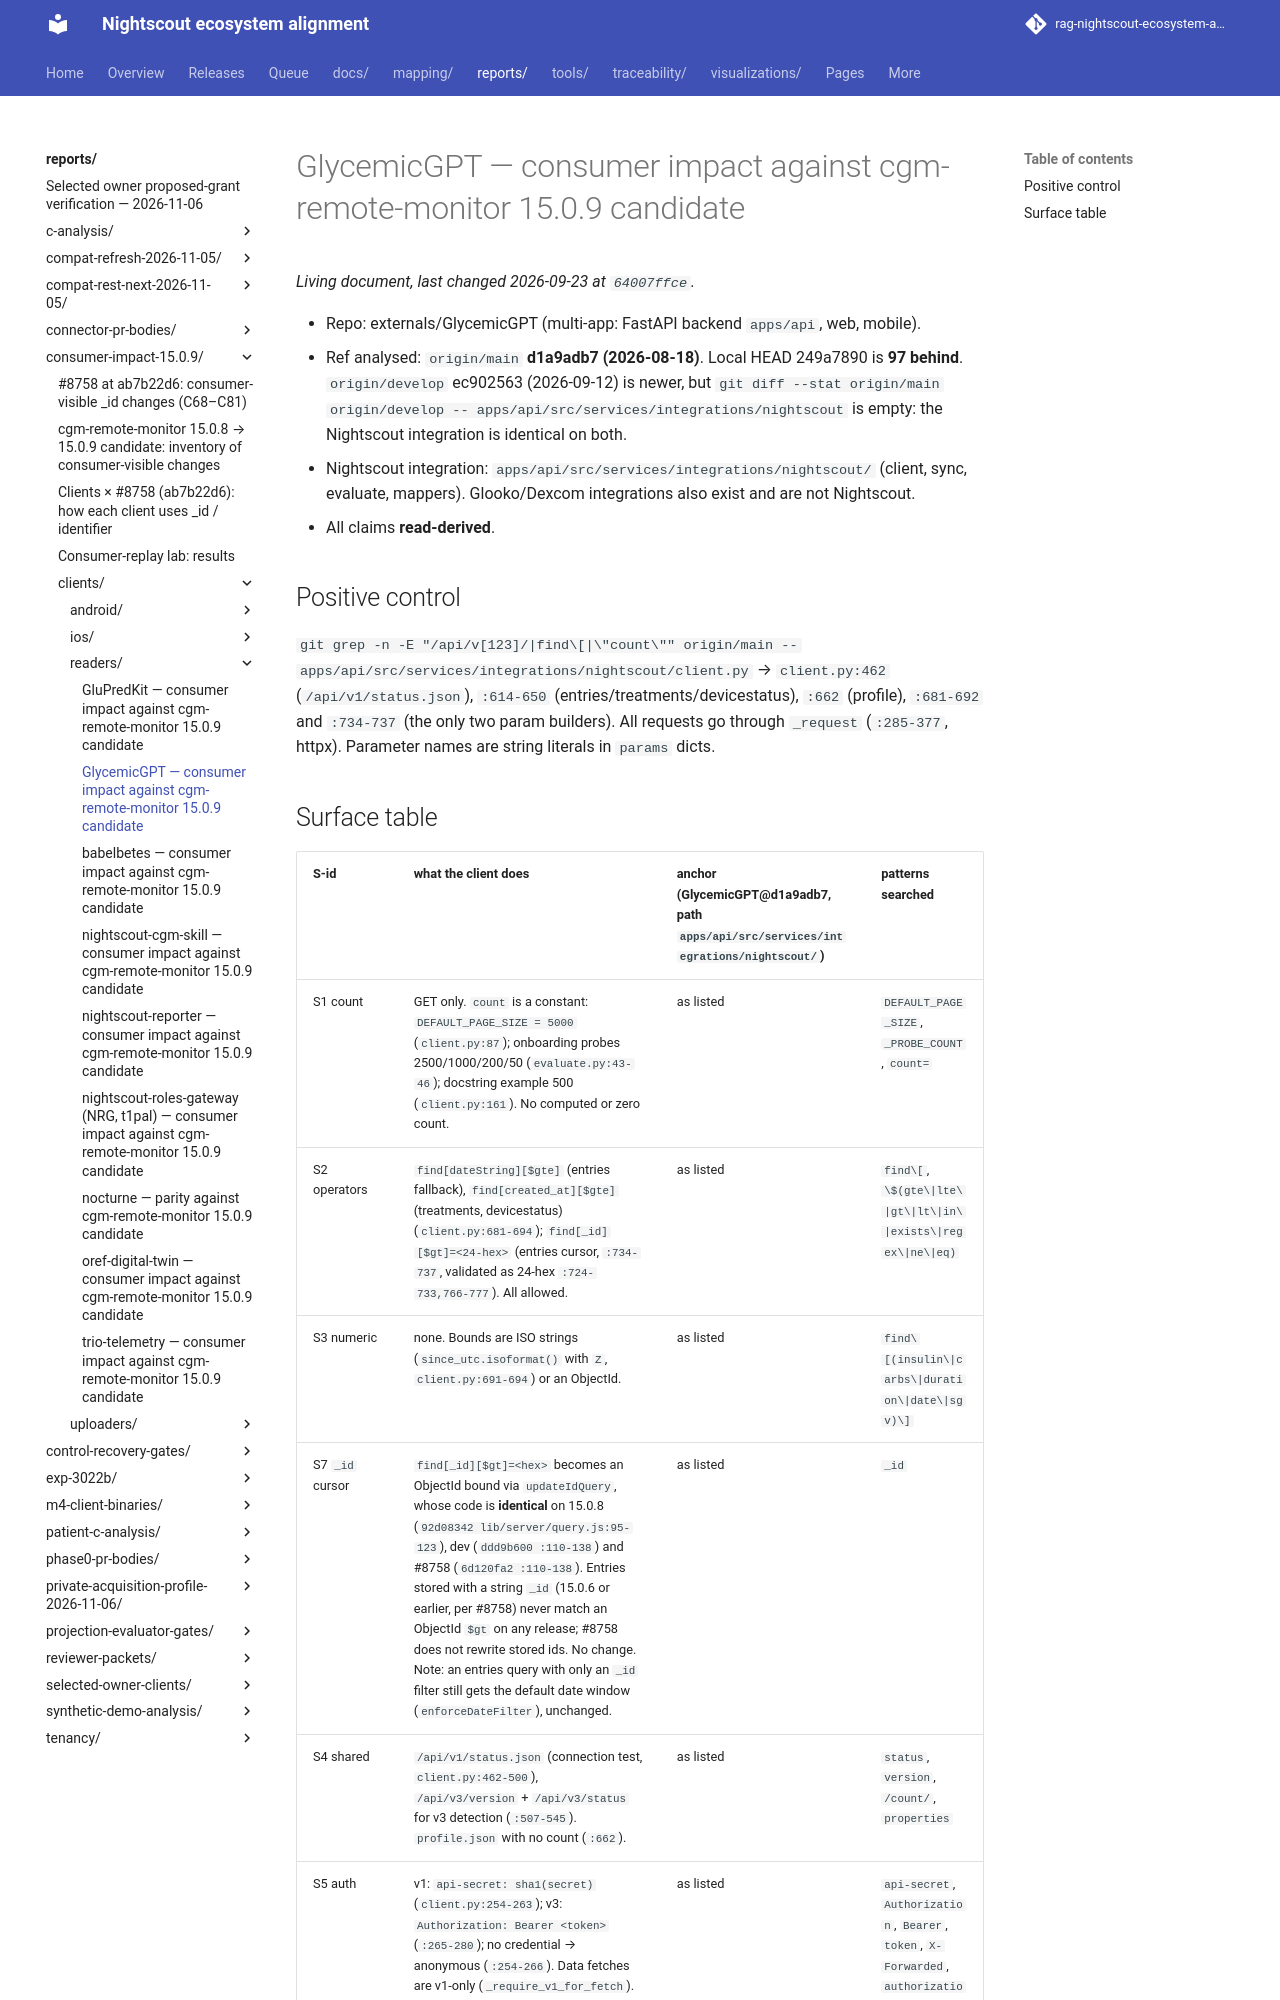

repository: bewest/rag-nightscout-ecosystem-alignment · page: reports/consumer-impact-15.0.9/clients/readers/GlycemicGPT.html · generator: mkdocs

# GlycemicGPT — consumer impact against cgm-remote-monitor 15.0.9 candidate

- Repo: externals/GlycemicGPT (multi-app: FastAPI backend `apps/api`, web, mobile).
- Ref analysed: `origin/main` **d1a9adb7 (2026-08-18)**. Local HEAD 249a7890 is **97 behind**.
  `origin/develop` ec902563 (2026-09-12) is newer, but
  `git diff --stat origin/main origin/develop -- apps/api/src/services/integrations/nightscout`
  is empty: the Nightscout integration is identical on both.
- Nightscout integration: `apps/api/src/services/integrations/nightscout/` (client, sync, evaluate,
  mappers). Glooko/Dexcom integrations also exist and are not Nightscout.
- All claims **read-derived**.

## Positive control

`git grep -n -E "/api/v[123]/|find\[|\"count\"" origin/main -- apps/api/src/services/integrations/nightscout/client.py`
→ `client.py:462` (`/api/v1/status.json`), `:614-650` (entries/treatments/devicestatus), `:662`
(profile), `:681-692` and `:734-737` (the only two param builders). All requests go through
`_request` (`:285-377`, httpx). Parameter names are string literals in `params` dicts.
